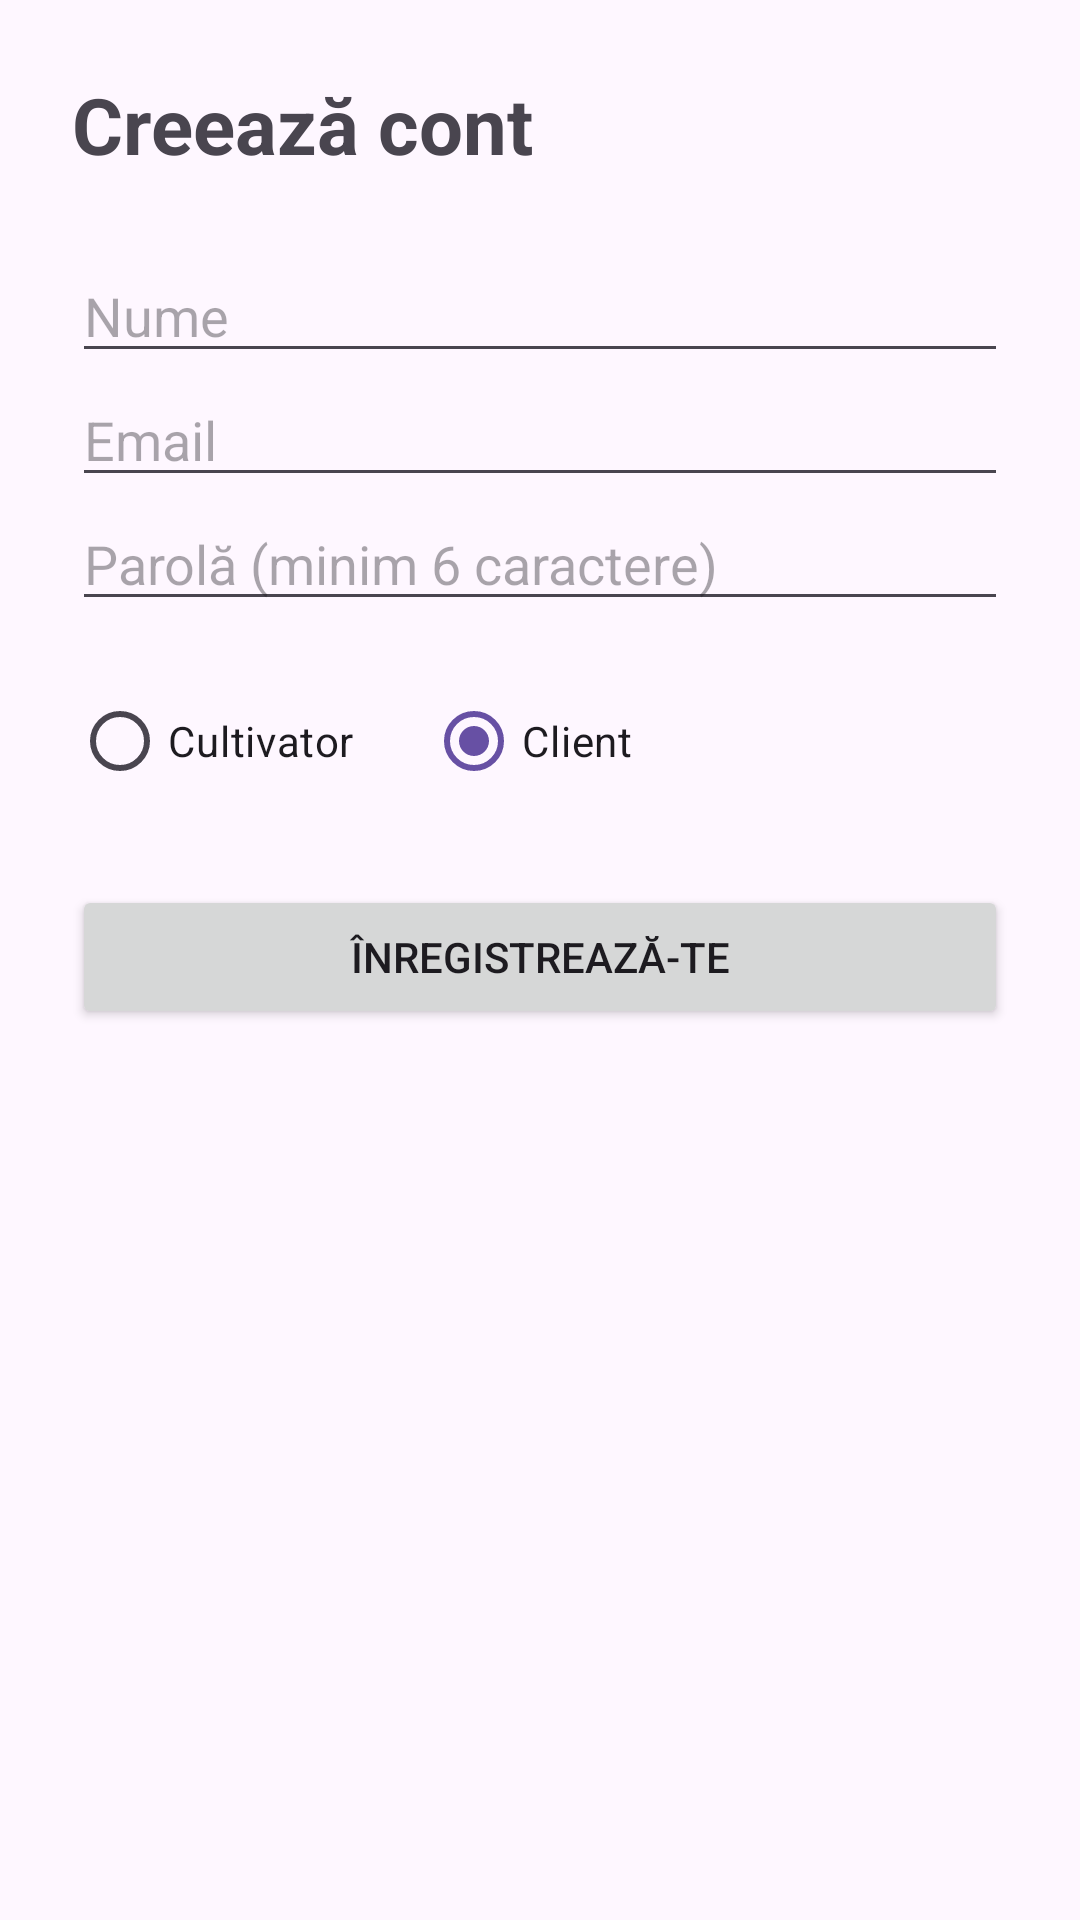

Write the Android layout XML for this screen, with the resource values it uses.
<!-- AndroidManifest.xml: application theme Theme.LocalFarmersDelivery -->
<!-- res/layout/activity_register.xml -->
<?xml version="1.0" encoding="utf-8"?>
<LinearLayout xmlns:android="http://schemas.android.com/apk/res/android"
    android:layout_width="match_parent"
    android:layout_height="match_parent"
    android:fitsSystemWindows="true"
    android:orientation="vertical"
    android:padding="24dp">

    <TextView
        android:layout_width="wrap_content"
        android:layout_height="wrap_content"
        android:text="Creează cont"
        android:textSize="26sp"
        android:textStyle="bold" />

    <EditText
        android:id="@+id/etName"
        android:layout_width="match_parent"
        android:layout_height="wrap_content"
        android:layout_marginTop="24dp"
        android:hint="Nume"
        android:inputType="textPersonName" />

    <EditText
        android:id="@+id/etEmail"
        android:layout_width="match_parent"
        android:layout_height="wrap_content"
        android:hint="Email"
        android:inputType="textEmailAddress" />

    <EditText
        android:id="@+id/etPassword"
        android:layout_width="match_parent"
        android:layout_height="wrap_content"
        android:hint="Parolă (minim 6 caractere)"
        android:inputType="textPassword" />

    <RadioGroup
        android:layout_width="match_parent"
        android:layout_height="wrap_content"
        android:layout_marginTop="16dp"
        android:orientation="horizontal">

        <RadioButton
            android:id="@+id/rbFarmer"
            android:layout_width="wrap_content"
            android:layout_height="wrap_content"
            android:text="Cultivator" />

        <RadioButton
            android:id="@+id/rbClient"
            android:layout_width="wrap_content"
            android:layout_height="wrap_content"
            android:layout_marginStart="24dp"
            android:checked="true"
            android:text="Client" />
    </RadioGroup>

    <Button
        android:id="@+id/btnRegister"
        android:layout_width="match_parent"
        android:layout_height="wrap_content"
        android:layout_marginTop="24dp"
        android:text="Înregistrează-te" />
</LinearLayout>
<!-- resources referenced by this layout -->
<resources>
  <style name="Theme.LocalFarmersDelivery" parent="Base.Theme.LocalFarmersDelivery" />
  <style name="Base.Theme.LocalFarmersDelivery" parent="Theme.Material3.DayNight.NoActionBar">
          
          
      </style>
</resources>
